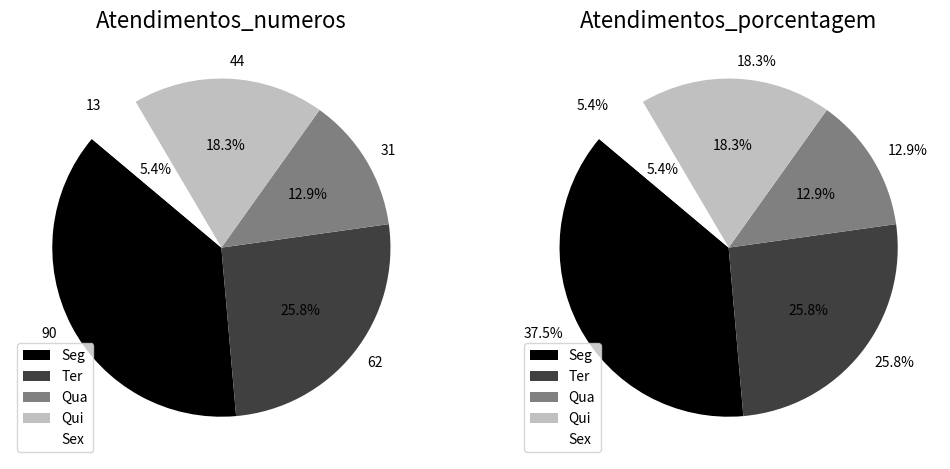

This chart was generated by the following Python code:
import matplotlib.pyplot as plt
import numpy as np

# Dados
atend = np.array([90, 62, 31, 44, 13])
dias_semana = ['Seg', 'Ter', 'Qua', 'Qui', 'Sex']

# Calculando os percentuais
atend_rel = np.round(atend / np.sum(atend) * 100, 1)

# Adicionando o símbolo de porcentagem
labels_rel = [f'{p}%' for p in atend_rel]

# Criando os gráficos de pizza
fig, axs = plt.subplots(1, 2, figsize=(12, 6))

# Gráfico de pizza com frequência absoluta
axs[0].pie(atend, labels=atend, colors=plt.cm.gray(np.arange(5)/4), 
           autopct='%1.1f%%', startangle=140)
axs[0].set_title('Atendimentos_numeros', fontsize=16)
axs[0].legend(dias_semana, loc="best")

# Gráfico de pizza com frequência relativa
axs[1].pie(atend, labels=labels_rel, colors=plt.cm.gray(np.arange(5)/4), 
           autopct='%1.1f%%', startangle=140)
axs[1].set_title('Atendimentos_porcentagem', fontsize=16)
axs[1].legend(dias_semana, loc="best")

plt.show()